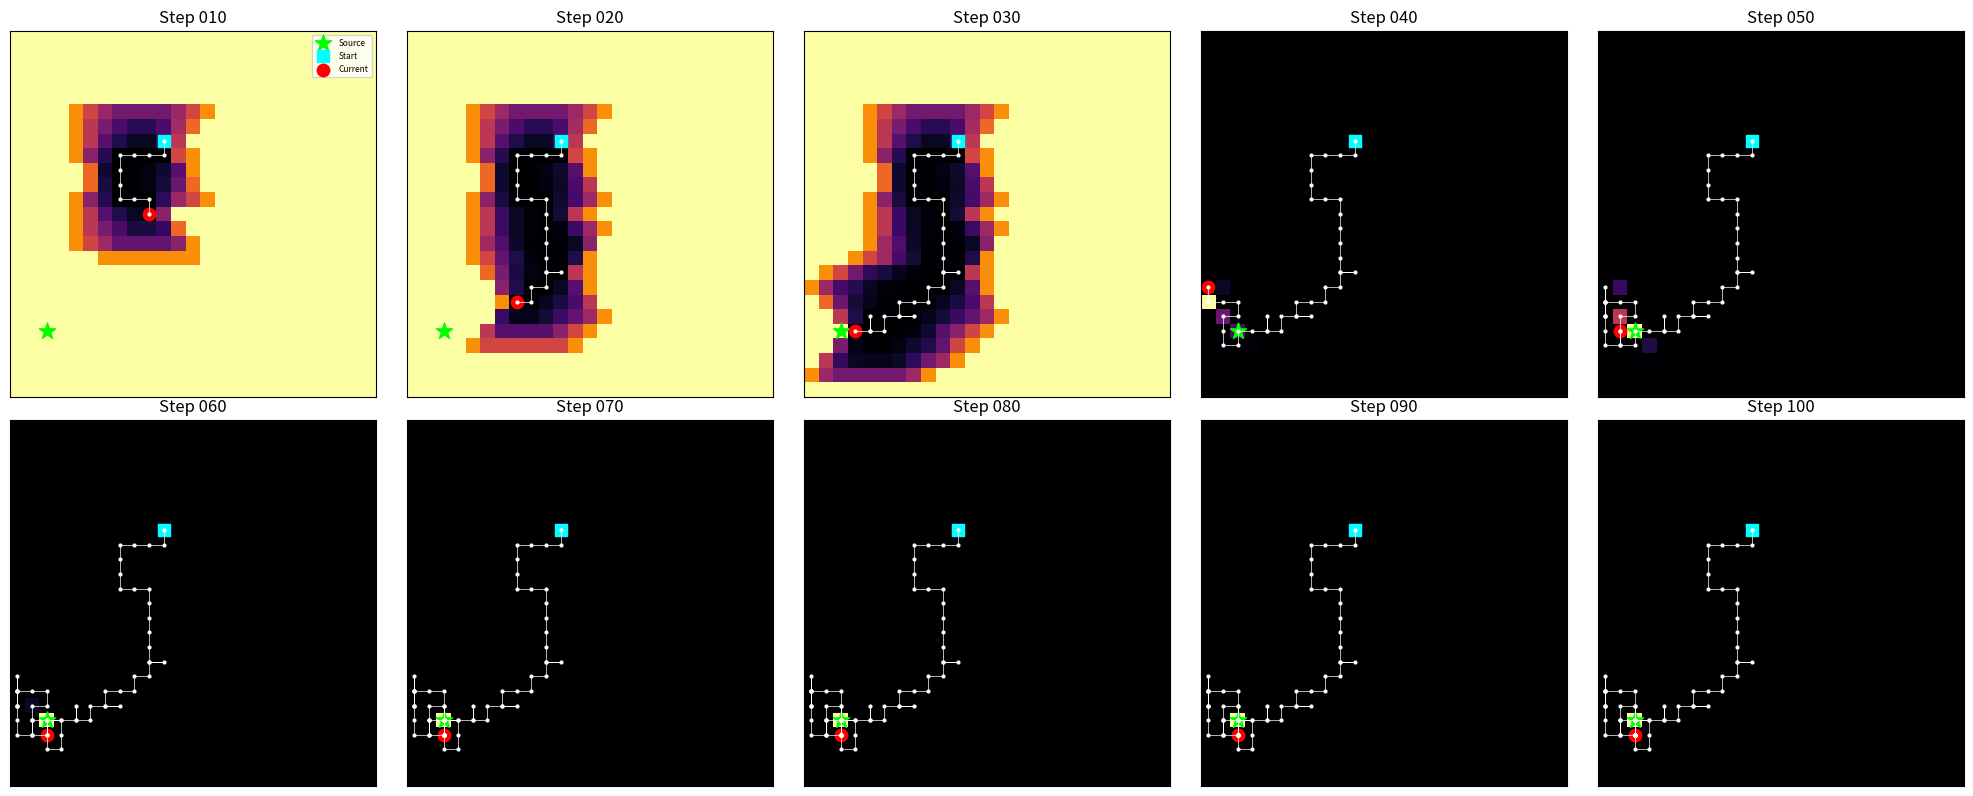

Write Python code to recreate this figure.
import numpy as np
import matplotlib.pyplot as plt

def compute_signal_prob(robot_pos, candidate_sources):
    dx = np.abs(candidate_sources[:, 0] - robot_pos[0])
    dy = np.abs(candidate_sources[:, 1] - robot_pos[1])
    p = np.zeros_like(dx, dtype=float)

    p[(dy == 3) & (dx <= 3)] = 0.25
    p[(dy == 2) & (dx <= 2)] = 1/3
    p[(dy == 1) & (dx <= 1)] = 0.5
    p[(dy == 0) & (dx == 0)] = 1.0
    return p

GRID_SIZE = 25
all_positions = np.array([(x, y) for y in range(GRID_SIZE) for x in range(GRID_SIZE)])

np.random.seed(42)
source = all_positions[np.random.randint(len(all_positions))]
robot = np.array(all_positions[np.random.randint(len(all_positions))])

belief = np.ones(len(all_positions)) / len(all_positions)
robot_path = [robot.copy()]
beliefs = []
visited = set(tuple(robot))  # 跟踪访问过的位置

# 新增参数
EPSILON = 0.95 # 初始探索概率
DECAY_RATE = 0.97  # 探索概率衰减率

for t in range(100):
    # ε-greedy策略 ==============================
    if np.random.rand() < EPSILON:
        # 探索阶段：优先前往未访问区域
        candidates = []
        for action in ['up', 'down', 'left', 'right']:
            new_pos = robot.copy()
            if action == 'up' and robot[1] < GRID_SIZE-1: new_pos[1] += 1
            elif action == 'down' and robot[1] > 0: new_pos[1] -= 1
            elif action == 'left' and robot[0] > 0: new_pos[0] -= 1
            elif action == 'right' and robot[0] < GRID_SIZE-1: new_pos[0] += 1
            
            if tuple(new_pos) not in visited:
                candidates.append(new_pos)
        
        # 如果有未访问的邻近区域优先前往
        if candidates:
            robot = candidates[np.random.choice(len(candidates))]
        else:
            # 随机选择动作
            action = np.random.choice(['up', 'down', 'left', 'right'])
            if action == 'up' and robot[1] < GRID_SIZE-1: robot[1] += 1
            elif action == 'down' and robot[1] > 0: robot[1] -= 1
            elif action == 'left' and robot[0] > 0: robot[0] -= 1
            elif action == 'right' and robot[0] < GRID_SIZE-1: robot[0] += 1
    else:
        # 利用阶段：朝向最大信念区域移动
        goal = all_positions[np.argmax(belief)]
        dx = goal[0] - robot[0]
        dy = goal[1] - robot[1]
        
        if abs(dx) > abs(dy):
            direction = 'right' if dx > 0 else 'left'
        else:
            direction = 'up' if dy > 0 else 'down'
        
        # 执行移动
        if direction == 'up' and robot[1] < GRID_SIZE-1: robot[1] += 1
        elif direction == 'down' and robot[1] > 0: robot[1] -= 1
        elif direction == 'left' and robot[0] > 0: robot[0] -= 1
        elif direction == 'right' and robot[0] < GRID_SIZE-1: robot[0] += 1
    
    EPSILON *= DECAY_RATE  # 探索概率衰减
    visited.add(tuple(robot))
    robot_path.append(robot.copy())

    # 传感器测量与贝叶斯更新 ========================
    true_prob = compute_signal_prob(robot, np.array([source]))[0]
    reading = 1 if np.random.rand() < true_prob else 0

    likelihood = compute_signal_prob(robot, all_positions)
    belief *= (likelihood if reading else (1 - likelihood))
    belief /= belief.sum()

    beliefs.append(belief.copy())

# --- Step 4: Visualization --- #
fig, axes = plt.subplots(2, 5, figsize=(20, 8))
steps_to_plot = [10, 20, 30, 40, 50, 60, 70, 80, 90, 100]

for idx, step in enumerate(steps_to_plot):
    ax = axes.flat[idx]
    belief_map = beliefs[step-1].reshape((GRID_SIZE, GRID_SIZE))
    
    # Plot belief map (no transpose, correct orientation)
    ax.imshow(belief_map, origin='lower', cmap='inferno',
              extent=[-0.5, 24.5, -0.5, 24.5], vmin=0, vmax=belief_map.max())
    
    # Plot trajectory (convert to numpy array for slicing)
    path = np.array(robot_path[:step+1])
    ax.plot(path[:, 0], path[:, 1], 'w-', linewidth=0.5)
    ax.plot(path[:, 0], path[:, 1], 'wo', markersize=2)
    
    # Annotate key points
    ax.scatter(*source, color='lime', marker='*', s=150, label='Source')
    ax.scatter(*robot_path[0], color='cyan', marker='s', s=80, label='Start')
    ax.scatter(*robot_path[step], color='red', marker='o', s=80, label='Current')
    
    ax.set_title(f"Step {step:03d}")
    ax.set_xticks([])
    ax.set_yticks([])
    ax.set_xlim(-0.5, 24.5)
    ax.set_ylim(-0.5, 24.5)
    
    if idx == 0:
        ax.legend(loc='upper right', fontsize=6)

plt.tight_layout()
plt.savefig('exploration_results.png', dpi=150)
plt.show()
